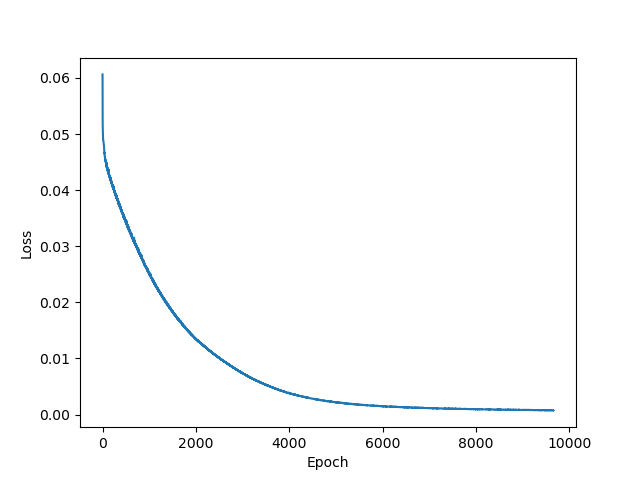

The file beside this chart, header and first rows:
, loss
0, 0.06063
1, 0.05372
2, 0.05191
3, 0.05168
4, 0.05123
5, 0.05072
6, 0.05038
7, 0.05027
8, 0.0501
9, 0.04967
10, 0.04935
11, 0.04913
12, 0.04915
13, 0.0491
14, 0.04889
15, 0.04896
16, 0.04883
17, 0.0488
18, 0.04875
19, 0.04867
20, 0.04863
21, 0.04857
22, 0.04852
23, 0.04847
24, 0.04841
25, 0.04835
26, 0.0483
27, 0.04823
28, 0.04816
29, 0.04809
30, 0.048
31, 0.04789
32, 0.04772
33, 0.04737
34, 0.04731
35, 0.04721
36, 0.04689
37, 0.04681
38, 0.04669
39, 0.04655
40, 0.04651
41, 0.04653
42, 0.04668
43, 0.04647
44, 0.0463
45, 0.04623
46, 0.04615
47, 0.04607
48, 0.04604
49, 0.04595
50, 0.04593
51, 0.04581
52, 0.04588
53, 0.0459
54, 0.04575
55, 0.04569
56, 0.0456
57, 0.04557
58, 0.04554
59, 0.04545
... 9,598 more rows
